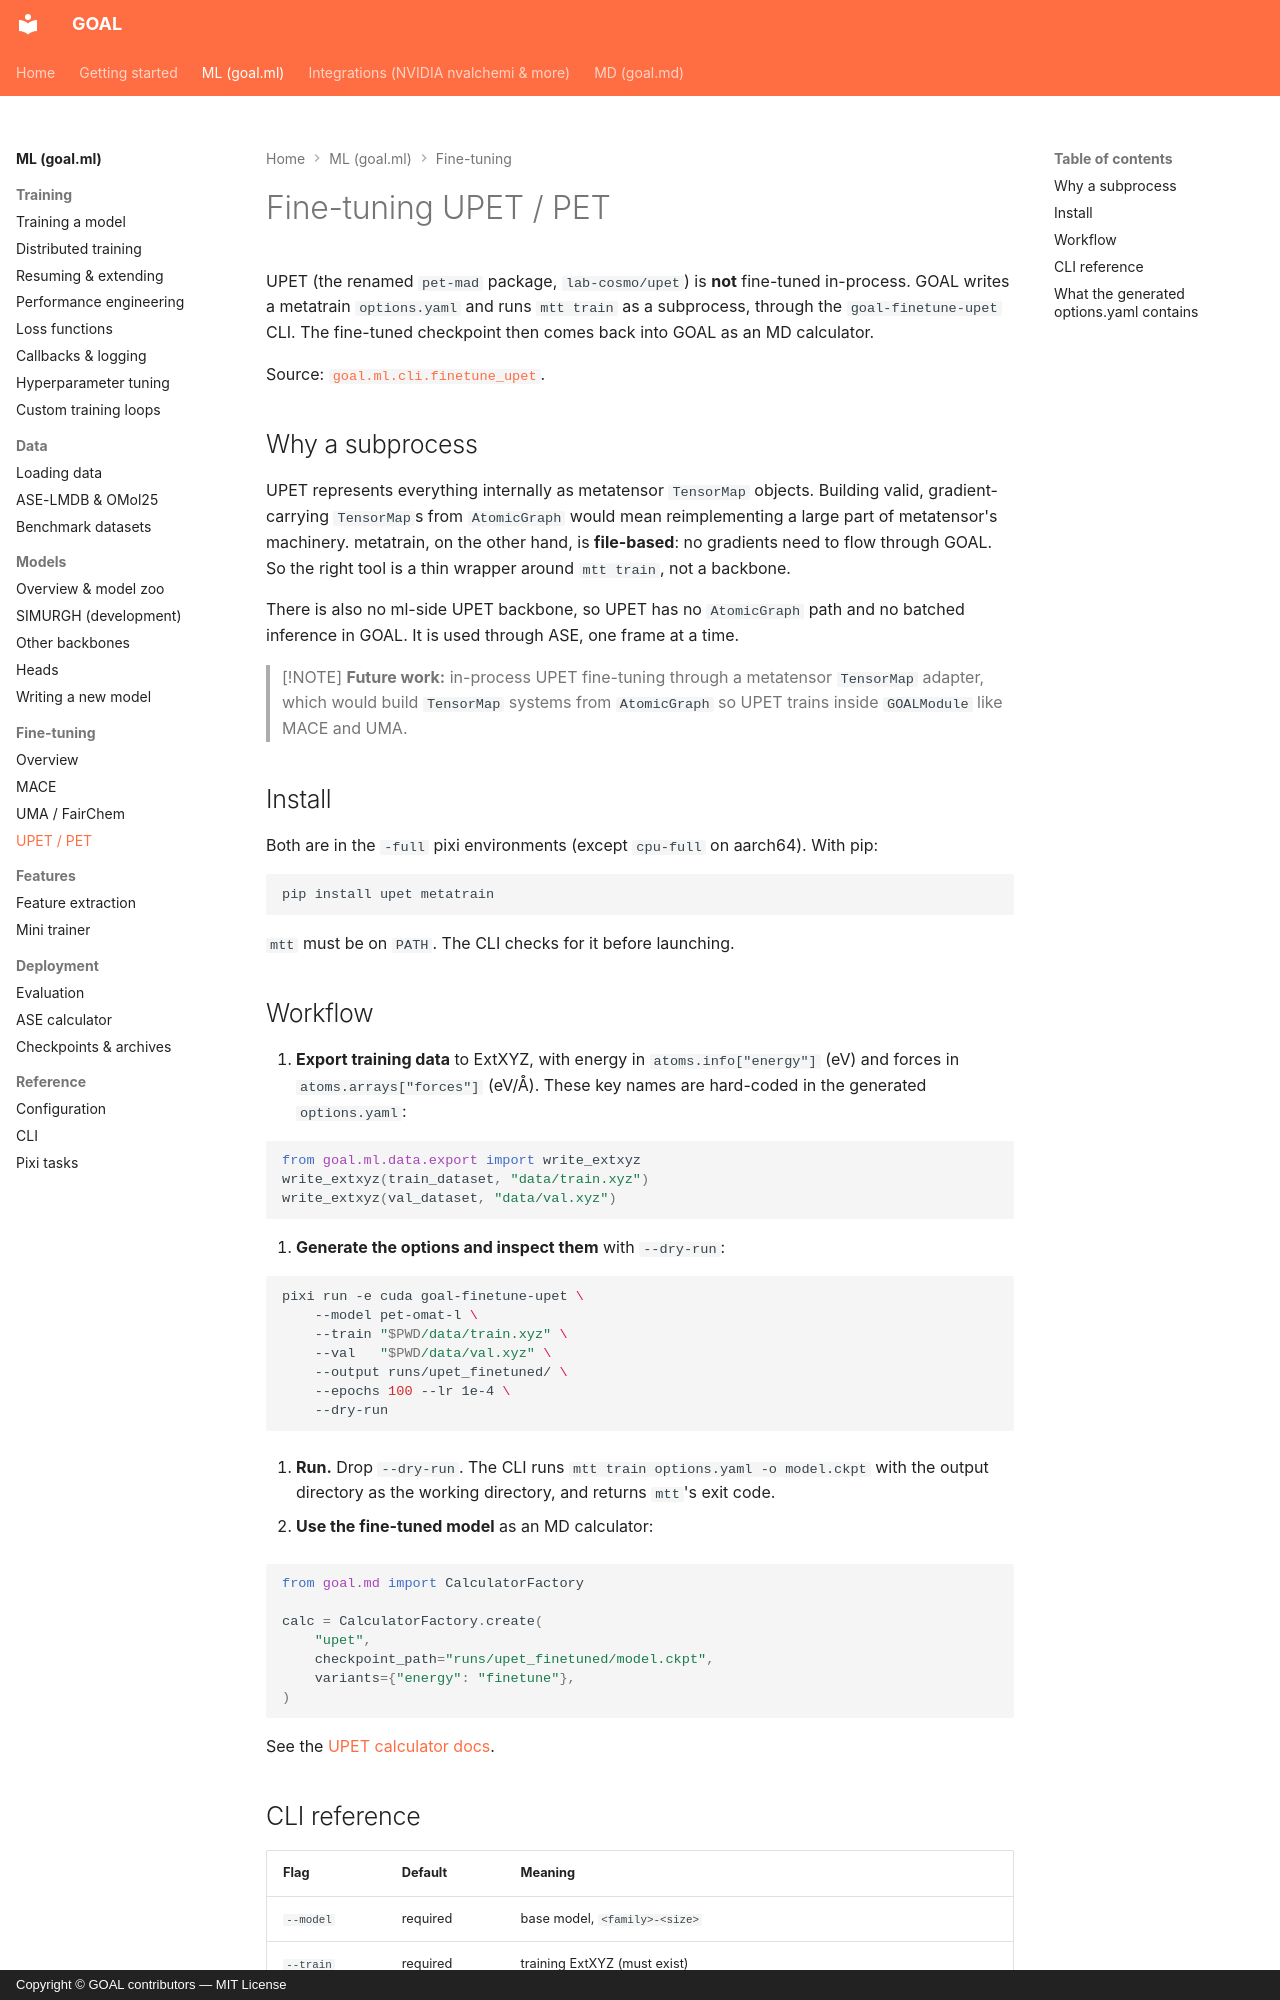

repository: Nourollah/GOAL · page: ml/finetuning/upet/index.html · generator: mkdocs · copyright: Copyright © GOAL contributors — MIT License

# Fine-tuning UPET / PET

UPET (the renamed `pet-mad` package, `lab-cosmo/upet`) is **not** fine-tuned
in-process. GOAL writes a metatrain `options.yaml` and runs `mtt train` as a
subprocess, through the `goal-finetune-upet` CLI. The fine-tuned checkpoint
then comes back into GOAL as an MD calculator.

Source:
[`goal.ml.cli.finetune_upet`](https://github.com/Nourollah/GOAL/blob/main/src/goal/ml/cli/finetune_upet.py).

## Why a subprocess

UPET represents everything internally as metatensor `TensorMap` objects.
Building valid, gradient-carrying `TensorMap`s from `AtomicGraph` would mean
reimplementing a large part of metatensor's machinery. metatrain, on the other
hand, is **file-based**: no gradients need to flow through GOAL. So the right
tool is a thin wrapper around `mtt train`, not a backbone.

There is also no ml-side UPET backbone, so UPET has no `AtomicGraph` path
and no batched inference in GOAL. It is used through ASE, one frame at a
time.

> [!NOTE]
> **Future work:** in-process UPET fine-tuning through a metatensor
> `TensorMap` adapter, which would build `TensorMap` systems from
> `AtomicGraph` so UPET trains inside `GOALModule` like MACE and UMA.

## Install

Both are in the `-full` pixi environments (except `cpu-full` on aarch64). With pip:

```bash
pip install upet metatrain
```

`mtt` must be on `PATH`. The CLI checks for it before launching.

## Workflow

1. **Export training data** to ExtXYZ, with energy in `atoms.info["energy"]`
   (eV) and forces in `atoms.arrays["forces"]` (eV/Å). These key names are
   hard-coded in the generated `options.yaml`:

   ```python
   from goal.ml.data.export import write_extxyz
   write_extxyz(train_dataset, "data/train.xyz")
   write_extxyz(val_dataset, "data/val.xyz")
   ```

2. **Generate the options and inspect them** with `--dry-run`:

   ```bash
   pixi run -e cuda goal-finetune-upet \
       --model pet-omat-l \
       --train "$PWD/data/train.xyz" \
       --val   "$PWD/data/val.xyz" \
       --output runs/upet_finetuned/ \
       --epochs 100 --lr 1e-4 \
       --dry-run
   ```

3. **Run.** Drop `--dry-run`. The CLI runs
   `mtt train options.yaml -o model.ckpt` with the output directory as the
   working directory, and returns `mtt`'s exit code.

4. **Use the fine-tuned model** as an MD calculator:

   ```python
   from goal.md import CalculatorFactory

   calc = CalculatorFactory.create(
       "upet",
       checkpoint_path="runs/upet_finetuned/model.ckpt",
       variants={"energy": "finetune"},
   )
   ```

   See the [UPET calculator docs](../../md/calculators/upet.md).
